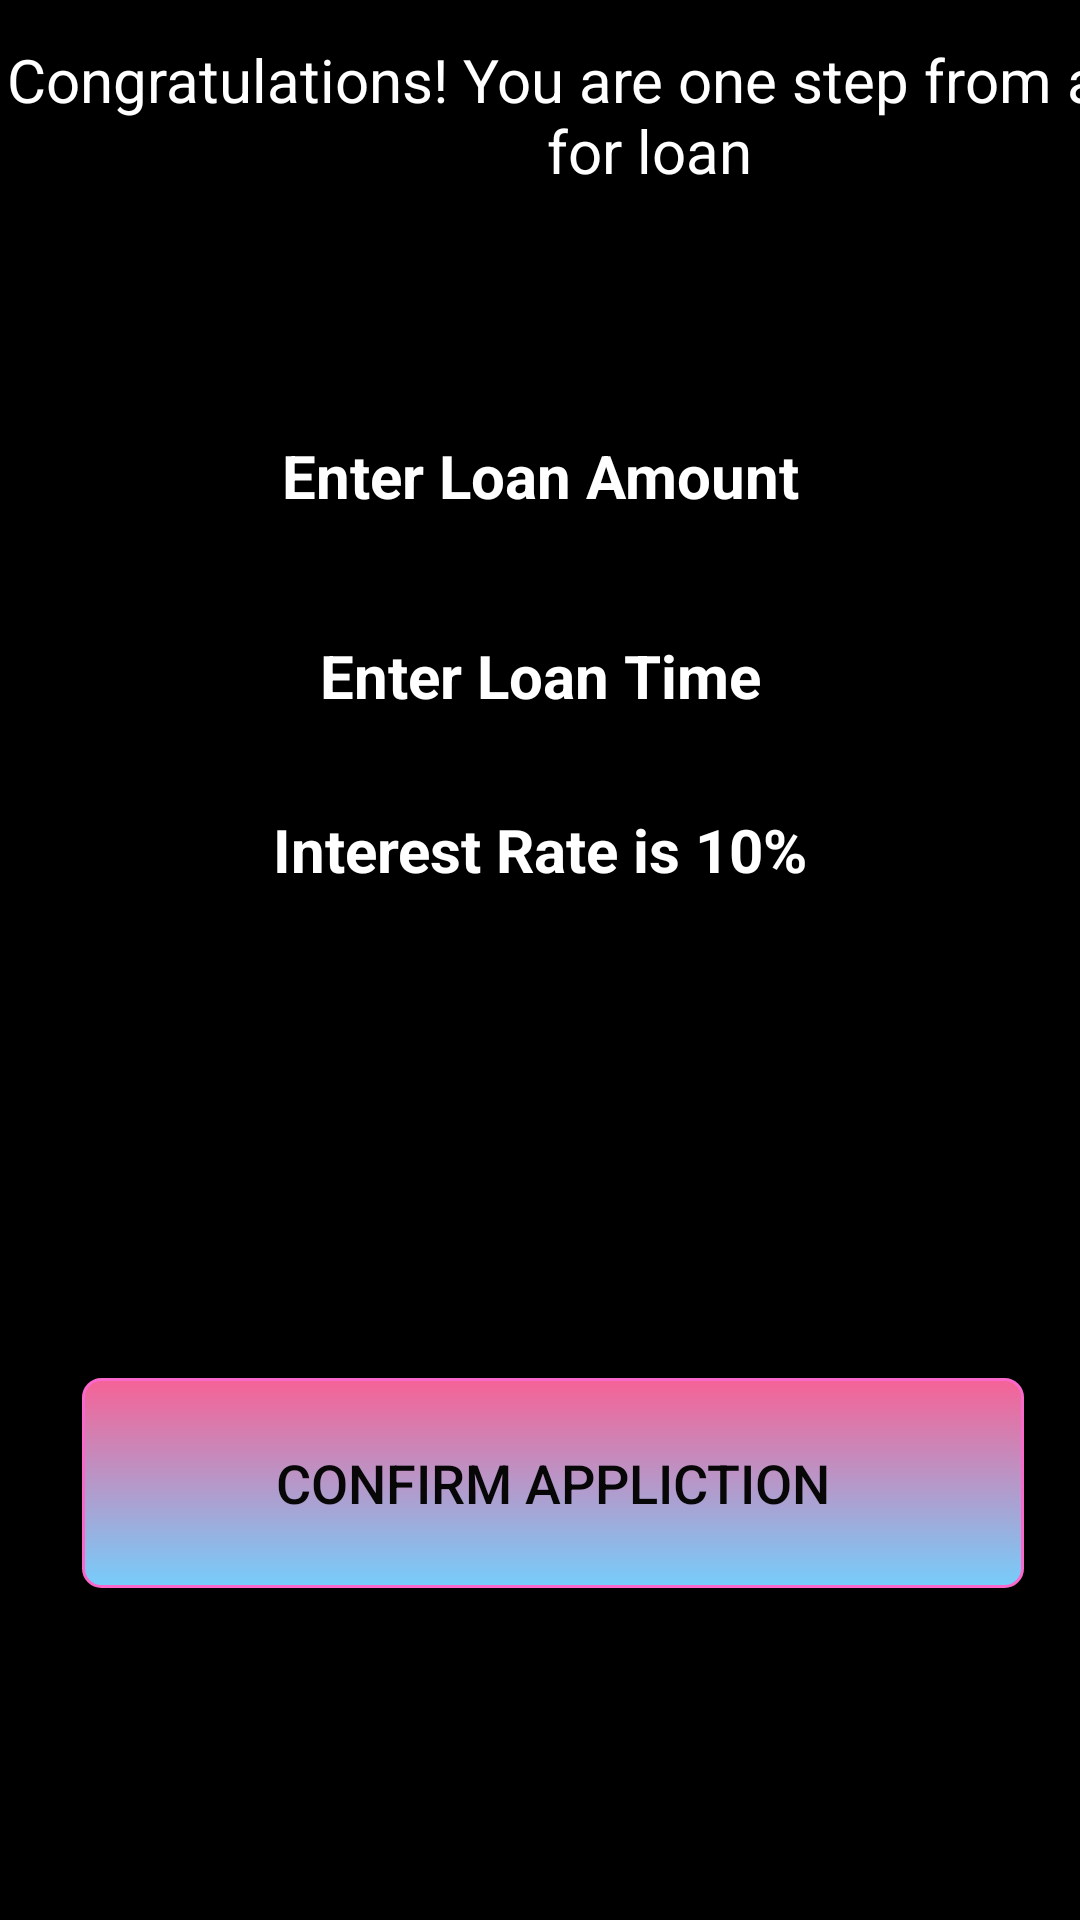

Write the Android layout XML for this screen, with the resource values it uses.
<!-- AndroidManifest.xml: application theme AppTheme -->
<!-- res/layout/activity_login_signup.xml -->
<?xml version="1.0" encoding="utf-8"?>
<androidx.constraintlayout.widget.ConstraintLayout xmlns:android="http://schemas.android.com/apk/res/android"
    xmlns:app="http://schemas.android.com/apk/res-auto"
    xmlns:tools="http://schemas.android.com/tools"
    android:layout_width="match_parent"
    android:layout_height="match_parent"
    android:background="#000000"
    tools:context=".login_signup">


    <TextView
        android:id="@+id/textView4"
        android:layout_width="433dp"
        android:layout_height="68dp"
        android:gravity="center_horizontal"
        android:text="Congratulations! You are one step from applying for loan"
        android:textAlignment="center"
        android:textColor="#FFFFFF"
        android:textSize="20sp"
        app:layout_constraintBottom_toBottomOf="parent"
        app:layout_constraintEnd_toEndOf="parent"
        app:layout_constraintHorizontal_bias="0.0"
        app:layout_constraintStart_toStartOf="parent"
        app:layout_constraintTop_toTopOf="parent"
        app:layout_constraintVertical_bias="0.023" />

    <Button
        android:id="@+id/save"
        android:layout_width="314dp"
        android:layout_height="70dp"
        android:text="confirm appliction"
        android:textColor="#070707"
        android:textSize="18sp"
        android:background="@drawable/mybutton"
        app:layout_constraintBottom_toBottomOf="parent"
        app:layout_constraintEnd_toEndOf="parent"
        app:layout_constraintHorizontal_bias="0.593"
        app:layout_constraintStart_toStartOf="parent"
        app:layout_constraintTop_toTopOf="parent"
        app:layout_constraintVertical_bias="0.806" />

    <TextView
        android:id="@+id/textView3"
        android:layout_width="314dp"
        android:layout_height="70dp"
        android:text="Interest Rate is 10%"
        android:textColor="#FFFFFF"
        android:textAlignment="center"
        android:textStyle="bold"
        android:textSize="20sp"
        android:textColorHint="#FFFFFF"
        app:layout_constraintBottom_toBottomOf="parent"
        app:layout_constraintEnd_toEndOf="parent"
        app:layout_constraintStart_toStartOf="parent"
        app:layout_constraintTop_toTopOf="parent"
        app:layout_constraintVertical_bias="0.473"
        android:gravity="center_horizontal" />

    <EditText
        android:id="@+id/loantim"
        android:layout_width="314dp"
        android:layout_height="70dp"
        android:hint="Enter Loan Time"
        android:textColor="#FFFFFF"
        android:textColorHint="#FFFFFF"
        android:textAlignment="center"
        android:textStyle="bold"
        android:textSize="20sp"
        app:layout_constraintBottom_toBottomOf="parent"
        app:layout_constraintEnd_toEndOf="parent"
        app:layout_constraintStart_toStartOf="parent"
        app:layout_constraintTop_toTopOf="parent"
        app:layout_constraintVertical_bias="0.354"
        android:gravity="center_horizontal" />

    <EditText
        android:id="@+id/loanamu"
        android:layout_width="314dp"
        android:layout_height="70dp"
        android:textAlignment="center"
        android:textStyle="bold"
        android:textSize="20sp"
        android:hint="Enter Loan Amount"
        android:textColor="#FFFFFF"
        android:textColorHint="#FFFFFF"
        app:layout_constraintBottom_toBottomOf="parent"
        app:layout_constraintEnd_toEndOf="parent"
        app:layout_constraintStart_toStartOf="parent"
        app:layout_constraintTop_toTopOf="parent"
        app:layout_constraintVertical_bias="0.237"
        android:gravity="center_horizontal" />
</androidx.constraintlayout.widget.ConstraintLayout>
<!-- resources referenced by this layout -->
<resources>
  <!-- drawable mybutton (drawable) -->
  <?xml version="1.0" encoding="utf-8"?>
  <selector xmlns:android="http://schemas.android.com/apk/res/android">
      <item android:state_pressed="true" >
          <shape android:shape="rectangle"  >
              <corners android:radius="6dip" />
              <stroke android:width="1dip" android:color="#FB68CB" />
              <gradient android:angle="-90" android:startColor="#F66296" android:endColor="#0C99DF"  />
          </shape>
      </item>
      <item android:state_focused="true">
          <shape android:shape="rectangle"  >
              <corners android:radius="6dip" />
              <stroke android:width="1dip" android:color="#FB68CB" />
              <solid android:color="#F66296"/>
          </shape>
      </item>
      <item >
          <shape android:shape="rectangle"  >
              <corners android:radius="6dip" />
              <stroke android:width="1dip" android:color="#FB68CB" />
              <gradient android:angle="-90" android:startColor="#F66296" android:endColor="#76CDFB" />
          </shape>
      </item>
  </selector>
  <style name="AppTheme" parent="Theme.AppCompat.Light.DarkActionBar">
          
          <item name="colorPrimary">#6A0225</item>
          <item name="colorPrimaryDark">#040304</item>
          <item name="colorAccent">@color/colorAccent</item>
      </style>
  <!-- not gathered from this repository: default colours our renderer supplied (Android Studio template values) -->
  <color name="colorAccent">#FF03DAC5</color>
</resources>
